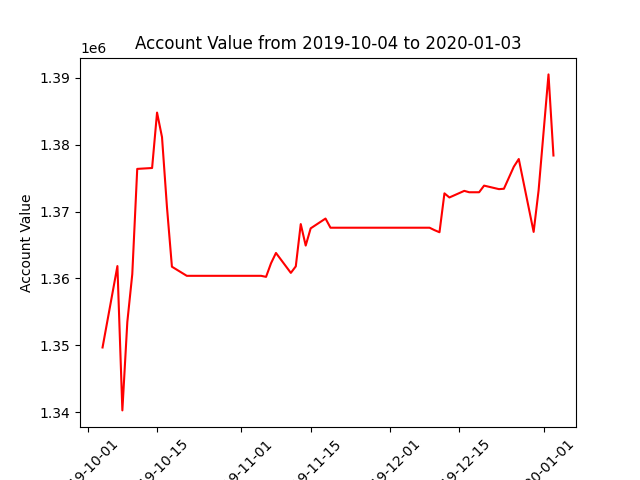

Values plotted in this chart, from the file beside it:
datadate, account_value
20191004, 1349700
20191007, 1361853
20191008, 1340304
20191009, 1353505
20191010, 1360645
20191011, 1376362
20191014, 1376494
20191015, 1384767
20191016, 1381104
20191017, 1370659
20191018, 1361759
20191021, 1360398
20191022, 1360398
20191023, 1360398
20191024, 1360398
20191025, 1360398
20191028, 1360398
20191029, 1360398
20191030, 1360398
20191031, 1360398
20191101, 1360398
20191104, 1360398
20191105, 1360398
20191106, 1360243
20191107, 1362270
20191108, 1363810
20191111, 1360834
20191112, 1361809
20191113, 1368125
20191114, 1364914
20191115, 1367484
20191118, 1368948
20191119, 1367579
20191120, 1367579
20191121, 1367579
20191122, 1367579
20191125, 1367579
20191126, 1367579
20191127, 1367579
20191129, 1367579
20191202, 1367579
20191203, 1367579
20191204, 1367579
20191205, 1367579
20191206, 1367579
20191209, 1367579
20191210, 1367216
20191211, 1366903
20191212, 1372712
20191213, 1372095
20191216, 1373081
20191217, 1372874
20191218, 1372874
20191219, 1372874
20191220, 1373864
20191223, 1373341
20191224, 1373394
20191226, 1376688
20191227, 1377838
20191230, 1366957
... 3 more rows
